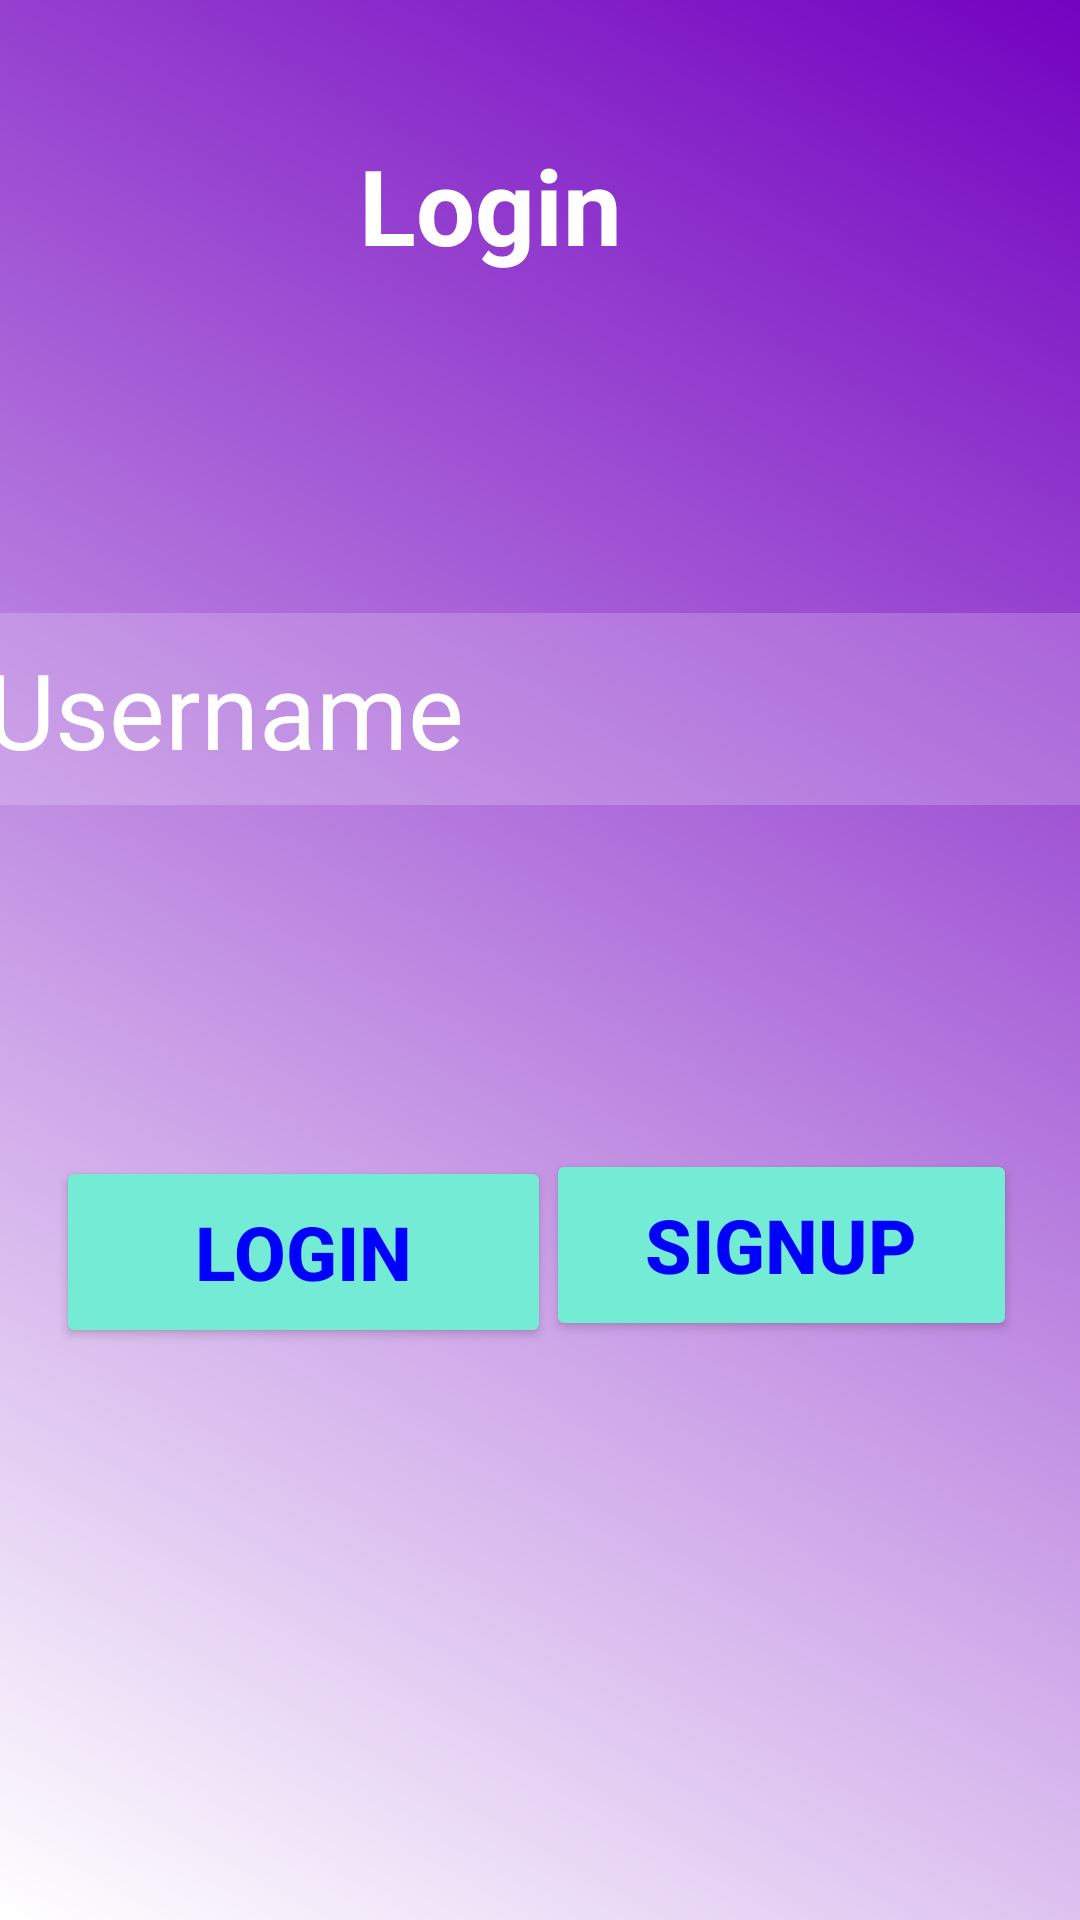

Reconstruct the res/layout file that produces this screen, plus the resources it refers to.
<!-- AndroidManifest.xml: application theme Theme.Elites -->
<!-- res/layout/activity_login.xml -->
<?xml version="1.0" encoding="utf-8"?>
<androidx.constraintlayout.widget.ConstraintLayout xmlns:android="http://schemas.android.com/apk/res/android"
    xmlns:tools="http://schemas.android.com/tools"
    xmlns:app="http://schemas.android.com/apk/res-auto"
    android:id="@+id/login_main"
    android:layout_width="match_parent"
    android:background="@drawable/signup"
    android:layout_height="match_parent"
    tools:context=".Login">

    <TextView
        android:id="@+id/login"
        android:layout_width="182dp"
        android:layout_height="76dp"
        android:gravity="center"
        android:text="Login"
        android:textColor="@color/white"
        android:textSize="35dp"
        android:textStyle="bold"
        app:layout_constraintBottom_toBottomOf="parent"
        app:layout_constraintEnd_toEndOf="parent"
        app:layout_constraintHorizontal_bias="0.406"
        app:layout_constraintStart_toStartOf="parent"
        app:layout_constraintTop_toTopOf="parent"
        app:layout_constraintVertical_bias="0.054" />

    <EditText
        android:id="@+id/username"
        android:layout_width="372dp"
        android:layout_height="64dp"
        android:layout_marginTop="62dp"
        android:background="@color/tranparent"
        android:drawableLeft="@drawable/baseline_person_24"
        android:drawablePadding="15dp"
        android:ems="10"
        android:hint="Username"
        android:inputType="text"
        android:textColor="@color/white"
        android:textColorHint="@color/white"
        android:textSize="35dp"
        app:layout_constraintBottom_toBottomOf="parent"
        app:layout_constraintEnd_toEndOf="parent"
        app:layout_constraintHorizontal_bias="0.391"
        app:layout_constraintStart_toStartOf="parent"
        app:layout_constraintTop_toBottomOf="@+id/login"
        app:layout_constraintVertical_bias="0.088" />

    <EditText
        android:id="@+id/passwd"
        android:layout_width="378dp"
        android:layout_height="63dp"
        android:layout_marginTop="40dp"
        android:layout_marginBottom="380dp"
        android:background="@color/tranparent"
        android:drawableLeft="@drawable/baseline_lock_24"
        android:drawablePadding="15dp"
        android:ems="15"
        android:hint="Password"
        android:inputType="textPassword"
        android:padding="15dp"
        android:textColor="@color/white"
        android:textColorHint="@color/white"
        android:textSize="35dp"
        app:layout_constraintBottom_toBottomOf="parent"
        app:layout_constraintEnd_toEndOf="parent"
        app:layout_constraintHorizontal_bias="0.407"
        app:layout_constraintStart_toStartOf="parent"
        app:layout_constraintTop_toBottomOf="@+id/username"
        app:layout_constraintVertical_bias="0.0" />

    <Button
        android:id="@+id/login_btn"
        android:layout_width="165dp"
        android:layout_height="64dp"
        android:layout_marginTop="52dp"
        android:backgroundTint="@color/start"
        android:text="Login"
        android:textColor="@color/blue"
        android:textColorHint="@color/white"
        android:textSize="25dp"
        android:textStyle="bold"
        app:layout_constraintBottom_toBottomOf="parent"
        app:layout_constraintEnd_toEndOf="parent"
        app:layout_constraintHorizontal_bias="0.096"
        app:layout_constraintStart_toStartOf="parent"
        app:layout_constraintTop_toBottomOf="@+id/passwd"
        app:layout_constraintVertical_bias="0.316" />

    <Button
        android:id="@+id/signup_btn"
        android:layout_width="157dp"
        android:layout_height="64dp"
        android:layout_marginTop="84dp"
        android:backgroundTint="@color/start"
        android:text="SignUp"
        android:textColor="@color/blue"
        android:textColorHint="@color/white"
        android:textSize="25dp"
        android:textStyle="bold"
        app:layout_constraintBottom_toBottomOf="parent"
        app:layout_constraintEnd_toEndOf="parent"
        app:layout_constraintHorizontal_bias="0.897"
        app:layout_constraintStart_toStartOf="parent"
        app:layout_constraintTop_toBottomOf="@+id/passwd"
        app:layout_constraintVertical_bias="0.218" />


</androidx.constraintlayout.widget.ConstraintLayout>
<!-- resources referenced by this layout -->
<resources>
  <color name="blue">#0000FF</color>
  <color name="start">#74ebd5</color>
  <color name="tranparent">#30ffffff</color>
  <color name="white">#FFFFFFFF</color>
  <!-- drawable baseline_lock_24 (drawable) -->
  <vector xmlns:android="http://schemas.android.com/apk/res/android" android:height="24dp" android:tint="#F6F5F5" android:viewportHeight="24" android:viewportWidth="24" android:width="24dp">
        
      <path android:fillColor="@android:color/white" android:pathData="M18,8h-1L17,6c0,-2.76 -2.24,-5 -5,-5S7,3.24 7,6v2L6,8c-1.1,0 -2,0.9 -2,2v10c0,1.1 0.9,2 2,2h12c1.1,0 2,-0.9 2,-2L20,10c0,-1.1 -0.9,-2 -2,-2zM12,17c-1.1,0 -2,-0.9 -2,-2s0.9,-2 2,-2 2,0.9 2,2 -0.9,2 -2,2zM15.1,8L8.9,8L8.9,6c0,-1.71 1.39,-3.1 3.1,-3.1 1.71,0 3.1,1.39 3.1,3.1v2z"/>
      
  </vector>
  <!-- drawable signup (drawable) -->
  <?xml version="1.0" encoding="utf-8"?>
  <shape xmlns:android="http://schemas.android.com/apk/res/android">
  <gradient android:startColor="@color/white" android:endColor="@color/center" android:angle="45"/>
  </shape>
  <style name="Theme.Elites" parent="Base.Theme.Elites" />
  <color name="center">#7303c0</color>
  <style name="Base.Theme.Elites" parent="Theme.Material3.DayNight.NoActionBar">
          
          
      </style>
</resources>
